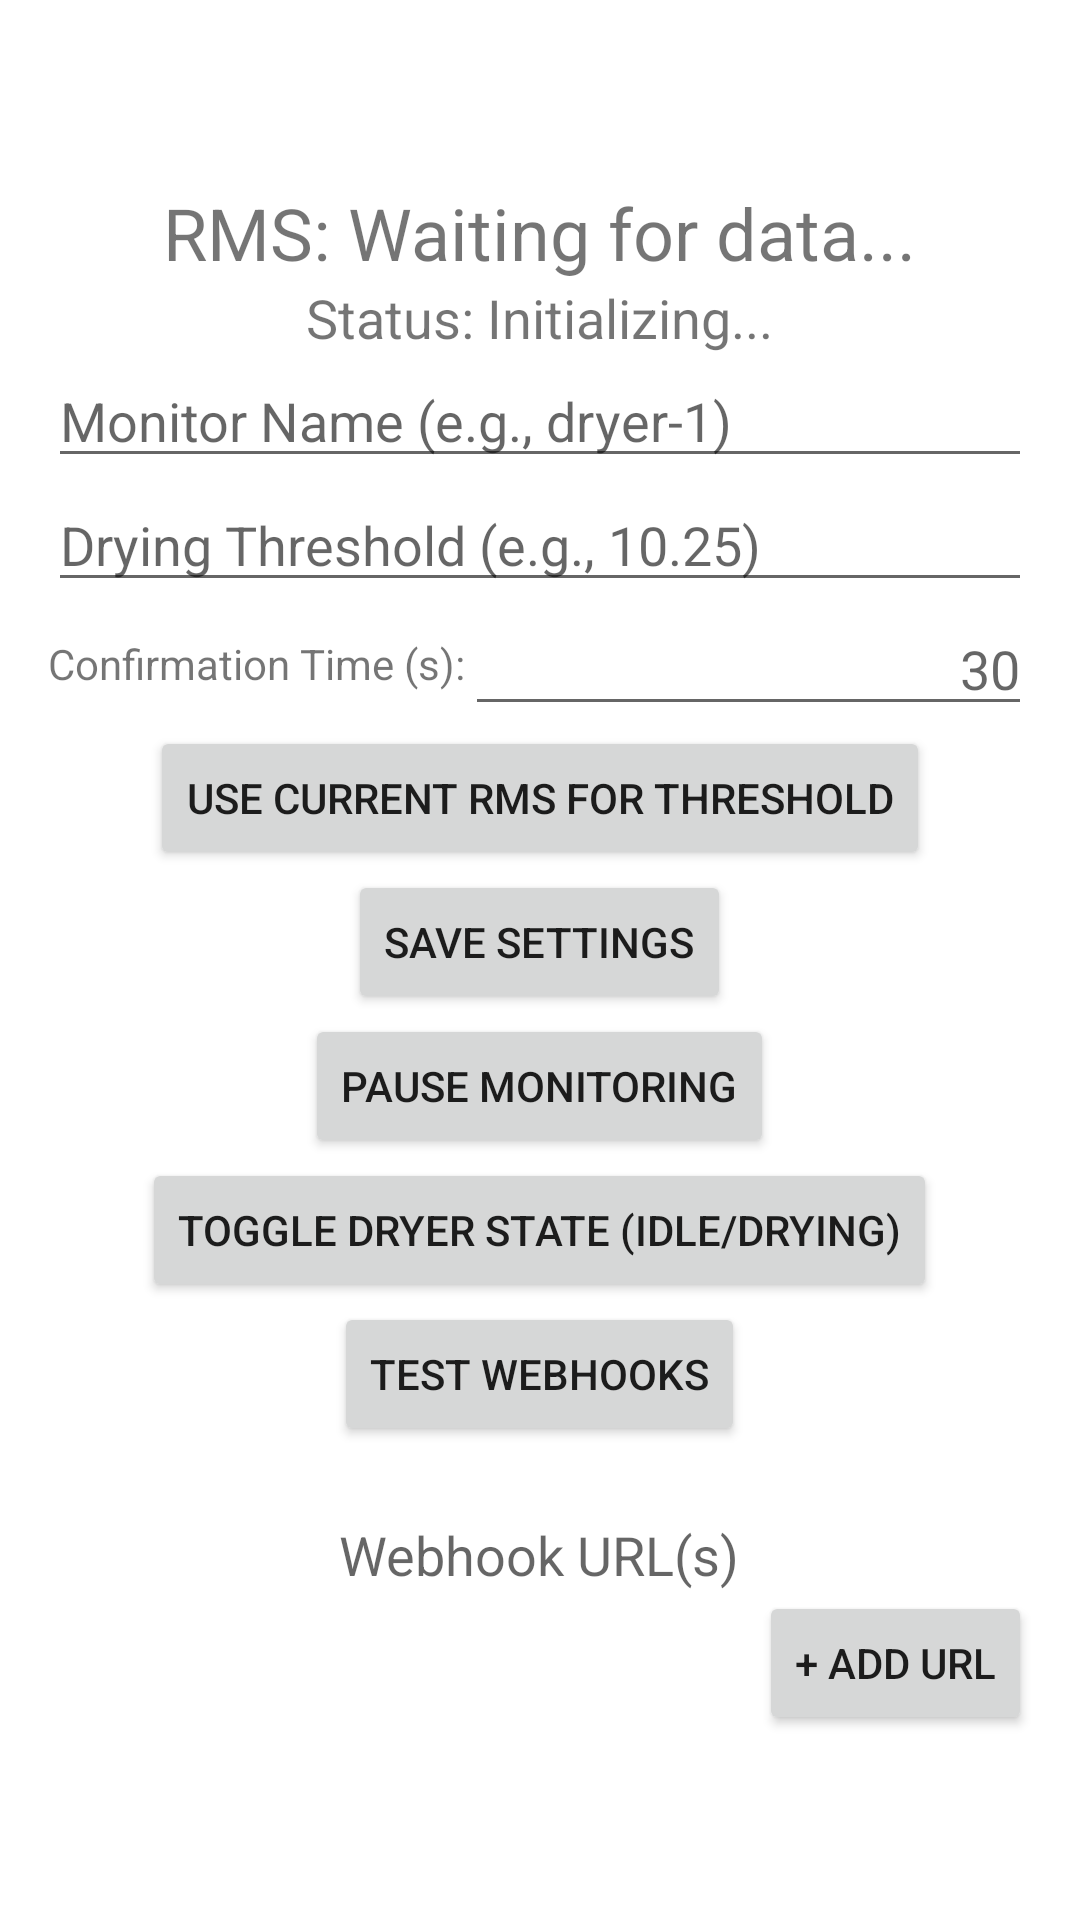

The Android layout XML behind this screen, and the referenced resources:
<!-- AndroidManifest.xml: activity theme Theme.VibeMonitor -->
<!-- res/layout/activity_main.xml -->
<?xml version="1.0" encoding="utf-8"?>

<LinearLayout xmlns:android="http://schemas.android.com/apk/res/android"
    xmlns:tools="http://schemas.android.com/tools"
    android:layout_width="match_parent"
    android:layout_height="match_parent"
    android:orientation="vertical"
    android:gravity="center"
    android:padding="16dp"
    tools:context=".MainActivity">

    <TextView
        android:id="@+id/rms_textview"
        android:layout_width="wrap_content"
        android:layout_height="wrap_content"
        android:text="RMS: Waiting for data..."
        android:textSize="24sp" />

    <TextView
        android:id="@+id/status_textview"
        android:layout_width="wrap_content"
        android:layout_height="wrap_content"
        android:text="Status: Initializing..."
        android:textSize="18sp" />

    <EditText
        android:id="@+id/monitor_name_edittext"
        android:layout_width="match_parent"
        android:layout_height="wrap_content"
        android:hint="Monitor Name (e.g., dryer-1)"
        android:inputType="text"
        android:maxLines="1" />

    <EditText
        android:id="@+id/threshold_edittext"
        android:layout_width="match_parent"
        android:layout_height="wrap_content"
        android:hint="Drying Threshold (e.g., 10.25)"
        android:inputType="numberDecimal" />

    <LinearLayout
        android:layout_width="match_parent"
        android:layout_height="wrap_content"
        android:orientation="horizontal"
        android:gravity="center_vertical">

        <TextView
            android:layout_width="wrap_content"
            android:layout_height="wrap_content"
            android:text="Confirmation Time (s):"/>

        <EditText
            android:id="@+id/duration_edittext"
            android:layout_width="match_parent"
            android:layout_height="wrap_content"
            android:inputType="number"
            android:maxLines="1"
            android:gravity="end"
            android:hint="30"/>
    </LinearLayout>

    <Button
        android:id="@+id/set_threshold_from_rms_button"
        android:layout_width="wrap_content"
        android:layout_height="wrap_content"
        android:text="Use Current RMS for Threshold" />

    <Button
        android:id="@+id/save_settings_button"
        android:layout_width="wrap_content"
        android:layout_height="wrap_content"
        android:text="Save Settings" />

    <Button
        android:id="@+id/pause_resume_button"
        android:layout_width="wrap_content"
        android:layout_height="wrap_content"
        android:text="Pause Monitoring" />

    <Button
        android:id="@+id/manual_state_toggle_button"
        android:layout_width="wrap_content"
        android:layout_height="wrap_content"
        android:text="Toggle Dryer State (Idle/Drying)" />

    <Button
        android:id="@+id/test_webhook_button"
        android:layout_width="wrap_content"
        android:layout_height="wrap_content"
        android:text="Test Webhooks" />

    <TextView
        android:layout_width="wrap_content"
        android:layout_height="wrap_content"
        android:text="Webhook URL(s)"
        android:layout_marginTop="24dp"
        style="@style/TextAppearance.AppCompat.Medium" />

    <LinearLayout
        android:id="@+id/webhook_urls_container"
        android:layout_width="match_parent"
        android:layout_height="wrap_content"
        android:orientation="vertical" />

    <Button
        android:id="@+id/add_webhook_button"
        android:layout_width="wrap_content"
        android:layout_height="wrap_content"
        android:layout_gravity="end"
        android:text="+ Add URL" />

</LinearLayout>
<!-- resources referenced by this layout -->
<resources>
  <style name="Theme.VibeMonitor" parent="Theme.MaterialComponents.DayNight.DarkActionBar" />
</resources>
